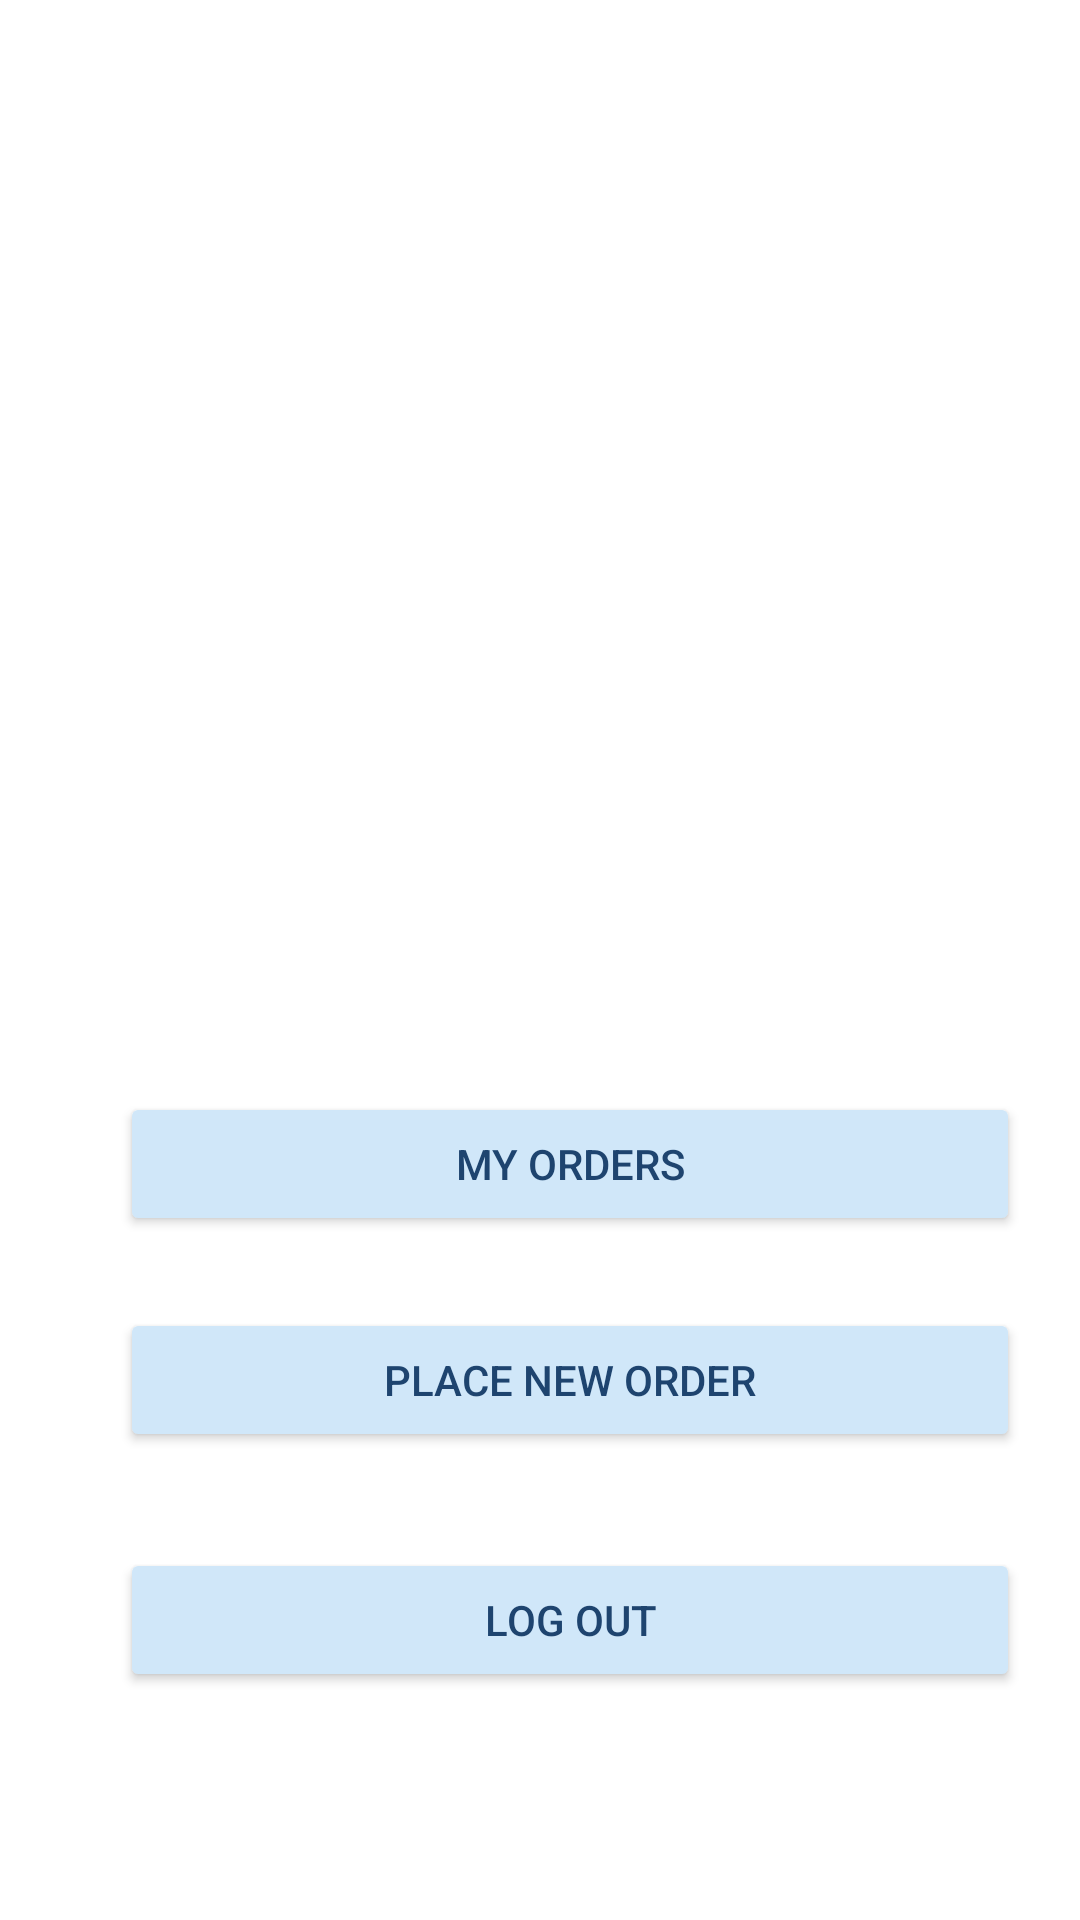

Here is an Android app screen rendered from its layout file. Give the layout XML and the strings, colors and styles it references.
<!-- AndroidManifest.xml: application theme Theme.LaundaryWala -->
<!-- res/layout/activity_dashboard.xml -->
<?xml version="1.0" encoding="utf-8"?>
<androidx.constraintlayout.widget.ConstraintLayout xmlns:android="http://schemas.android.com/apk/res/android"
    xmlns:app="http://schemas.android.com/apk/res-auto"
    xmlns:tools="http://schemas.android.com/tools"
    android:id="@+id/main"
    android:layout_width="match_parent"
    android:layout_height="match_parent"
    tools:context=".dashboard">

    <Button
        android:id="@+id/btn_MyOrders"
        android:layout_width="300dp"
        android:layout_height="wrap_content"
        android:layout_marginTop="24dp"
        android:backgroundTint="#D0E7F9"
        android:text="@string/MyOrder"
        android:textColor="@color/textColor"
        app:layout_constraintEnd_toEndOf="@+id/imageView4"
        app:layout_constraintHorizontal_bias="0.0"
        app:layout_constraintStart_toStartOf="@+id/imageView4"
        app:layout_constraintTop_toBottomOf="@+id/imageView4" />

    <Button
        android:id="@+id/btn_PlaceOrder"
        android:layout_width="300dp"
        android:layout_height="wrap_content"
        android:layout_marginTop="24dp"
        android:backgroundTint="#D0E7F9"
        android:text="@string/pNewOrdr"
        android:textColor="@color/textColor"
        app:layout_constraintEnd_toEndOf="@+id/imageView4"
        app:layout_constraintHorizontal_bias="0.0"
        app:layout_constraintStart_toStartOf="@+id/imageView4"
        app:layout_constraintTop_toBottomOf="@+id/btn_MyOrders" />

    <Button
        android:id="@+id/btn_Logout"
        android:layout_width="300dp"
        android:layout_height="wrap_content"
        android:layout_marginTop="32dp"
        android:backgroundTint="#D0E7F9"
        android:text="@string/log_out"
        android:textColor="@color/textColor"
        app:layout_constraintEnd_toEndOf="@+id/imageView4"
        app:layout_constraintHorizontal_bias="0.0"
        app:layout_constraintStart_toStartOf="@+id/imageView4"
        app:layout_constraintTop_toBottomOf="@+id/btn_PlaceOrder" />

    <ImageView
        android:id="@+id/imageView4"
        android:layout_width="280dp"
        android:layout_height="190dp"
        android:layout_marginTop="150dp"
        android:src="@drawable/backgroundimage"
        app:layout_constraintEnd_toEndOf="parent"
        app:layout_constraintStart_toStartOf="parent"
        app:layout_constraintTop_toTopOf="parent" />

    <TextView
        android:id="@+id/EmailDisplay"
        android:layout_width="wrap_content"
        android:layout_height="13dp"
        app:layout_constraintBottom_toTopOf="@+id/imageView4"
        app:layout_constraintEnd_toEndOf="parent"
        app:layout_constraintStart_toStartOf="parent"
        app:layout_constraintTop_toTopOf="parent" />
</androidx.constraintlayout.widget.ConstraintLayout>
<!-- resources referenced by this layout -->
<resources>
  <color name="textColor">#1E446F</color>
  <string name="MyOrder">My Orders</string>
  <string name="log_out">Log Out</string>
  <string name="pNewOrdr">Place New Order</string>
  <style name="Theme.LaundaryWala" parent="Theme.MaterialComponents.DayNight.DarkActionBar">
          
          <item name="colorPrimary">@color/purple_500</item>
          <item name="colorPrimaryVariant">@color/purple_700</item>
          <item name="colorOnPrimary">@color/white</item>
  
          
          <item name="colorSecondary">@color/teal_200</item>
          <item name="colorSecondaryVariant">@color/teal_700</item>
          <item name="colorOnSecondary">@color/black</item>
  
          <item name="android:forceDarkAllowed">false</item>
  
          
          <item name="android:statusBarColor" tools:targetApi="l">?attr/colorPrimaryVariant</item>
      </style>
  <color name="purple_500">#FF6200EE</color>
  <color name="purple_700">#FF3700B3</color>
  <color name="white">#FFFFFFFF</color>
  <color name="teal_200">#FF03DAC5</color>
  <color name="teal_700">#FF018786</color>
  <color name="black">#FF000000</color>
</resources>
